Image classification data set "processed" (BADISA-SAISRIHARSHA/Glaucoma-Detection-ResCapsNet on GitHub). Class labels (2): glaucoma negative, glaucoma positive.

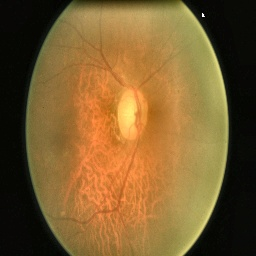
Label: glaucoma positive

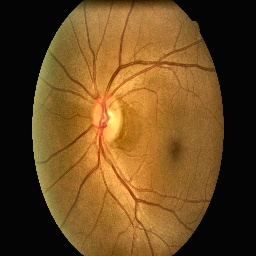
Label: glaucoma negative

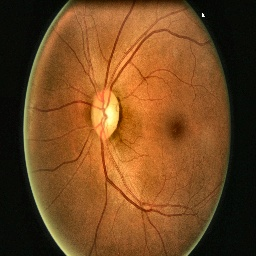
Label: glaucoma negative

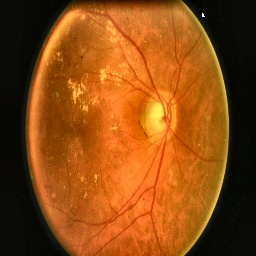
Label: glaucoma negative

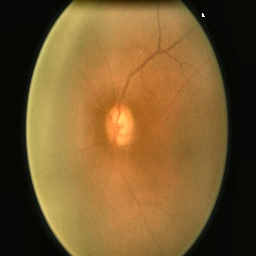
Label: glaucoma positive

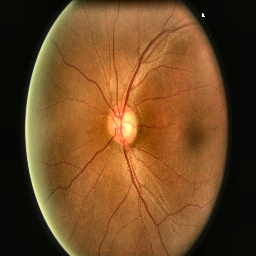
Label: glaucoma negative
